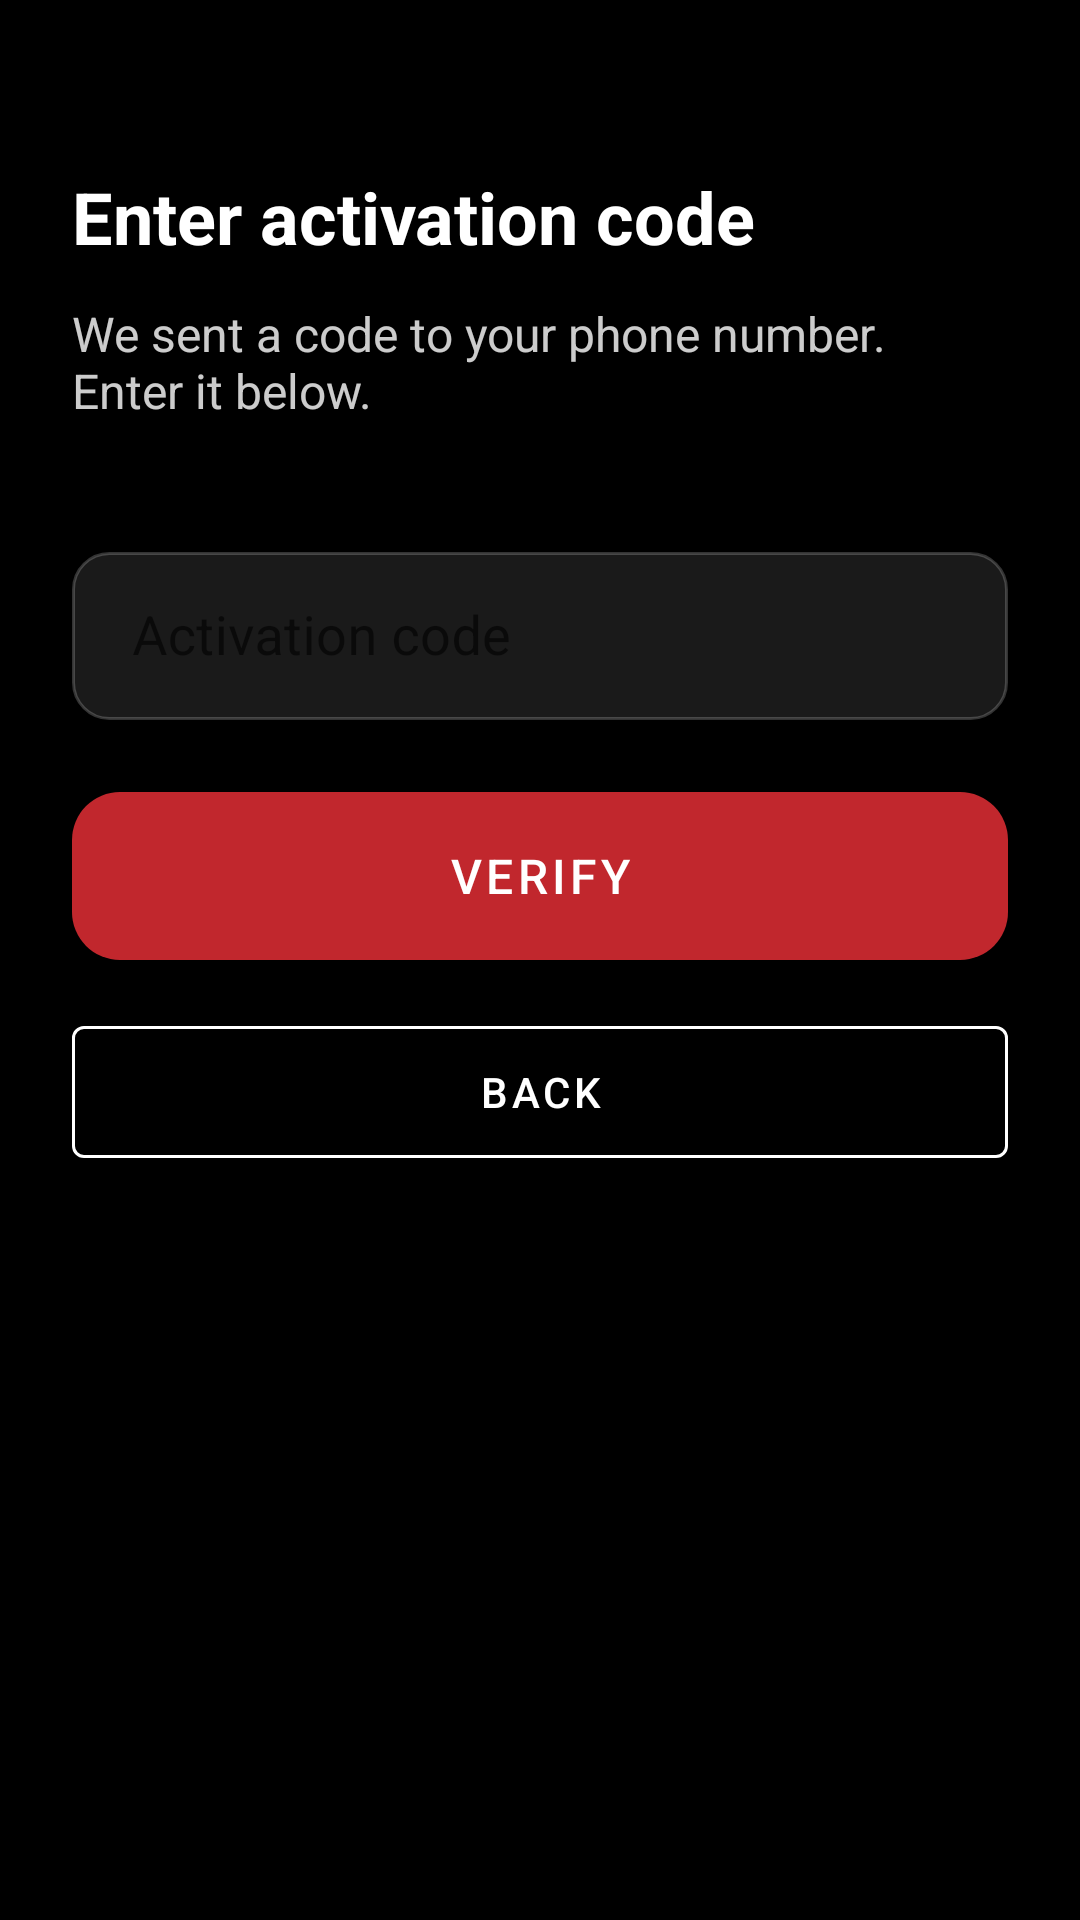

Android layout source for this screen:
<!-- AndroidManifest.xml: activity theme Theme.VeyraWallet -->
<!-- res/layout/activity_activation_otp.xml -->
<?xml version="1.0" encoding="utf-8"?>
<androidx.core.widget.NestedScrollView xmlns:android="http://schemas.android.com/apk/res/android"
    xmlns:app="http://schemas.android.com/apk/res-auto"
    xmlns:tools="http://schemas.android.com/tools"
    android:id="@+id/scrollView"
    android:layout_width="match_parent"
    android:layout_height="match_parent"
    android:background="@android:color/black"
    android:fillViewport="true">

    <LinearLayout
        android:layout_width="match_parent"
        android:layout_height="wrap_content"
        android:orientation="vertical"
        android:padding="24dp">

        <TextView
            android:id="@+id/titleTextView"
            android:layout_width="match_parent"
            android:layout_height="wrap_content"
            android:text="@string/activation_otp_title"
            android:textSize="24sp"
            android:textStyle="bold"
            android:textColor="@android:color/white"
            android:layout_marginTop="32dp" />

        <TextView
            android:id="@+id/messageTextView"
            android:layout_width="match_parent"
            android:layout_height="wrap_content"
            android:text="@string/activation_otp_message_phone"
            android:textSize="16sp"
            android:textColor="#CCFFFFFF"
            android:layout_marginTop="12dp" />

        <com.google.android.material.textfield.TextInputLayout
            android:id="@+id/otpInputLayout"
            style="@style/Widget.MaterialComponents.TextInputLayout.OutlinedBox"
            android:layout_width="match_parent"
            android:layout_height="wrap_content"
            android:hint="@string/activation_otp_hint"
            android:layout_marginTop="32dp"
            app:hintTextColor="#FFFFFF"
            app:boxStrokeColor="#FFFFFF"
            app:boxBackgroundMode="none">

            <com.google.android.material.textfield.TextInputEditText
                android:id="@+id/otpEditText"
                android:layout_width="match_parent"
                android:layout_height="wrap_content"
                android:inputType="number"
                android:maxLength="8"
                android:minHeight="56dp"
                android:textSize="18sp"
                android:textColor="#FFFFFF"
                android:textColorHint="#80FFFFFF"
                android:background="@drawable/input_background"
                android:paddingStart="20dp"
                android:paddingEnd="20dp"
                android:paddingTop="14dp"
                android:paddingBottom="14dp" />

        </com.google.android.material.textfield.TextInputLayout>

        <TextView
            android:id="@+id/countdownTextView"
            android:layout_width="wrap_content"
            android:layout_height="wrap_content"
            android:textColor="#CCFFFFFF"
            android:textSize="14sp"
            android:layout_marginTop="8dp"
            android:visibility="gone"
            tools:text="Code expires in 4:59" />

        <com.google.android.material.button.MaterialButton
            android:id="@+id/resendButton"
            android:layout_width="wrap_content"
            android:layout_height="wrap_content"
            android:text="@string/activation_resend_otp"
            android:textColor="@android:color/white"
            style="@style/Widget.MaterialComponents.Button.TextButton"
            android:visibility="gone"
            android:layout_marginTop="4dp" />

        <com.google.android.material.button.MaterialButton
            android:id="@+id/submitButton"
            android:layout_width="match_parent"
            android:layout_height="56dp"
            android:text="@string/activation_otp_submit"
            android:textSize="16sp"
            android:textColor="@android:color/white"
            android:layout_marginTop="24dp"
            android:background="@drawable/button_gradient"
            app:cornerRadius="12dp" />

        <com.google.android.material.button.MaterialButton
            android:id="@+id/backButton"
            android:layout_width="match_parent"
            android:layout_height="56dp"
            android:text="Back"
            android:textColor="@android:color/white"
            style="@style/Widget.MaterialComponents.Button.OutlinedButton"
            app:strokeColor="@android:color/white"
            android:layout_marginTop="16dp"
            android:layout_marginBottom="24dp" />

    </LinearLayout>

</androidx.core.widget.NestedScrollView>
<!-- resources referenced by this layout -->
<resources>
  <!-- drawable button_gradient (drawable) -->
  <?xml version="1.0" encoding="utf-8"?>
  <shape xmlns:android="http://schemas.android.com/apk/res/android"
      android:shape="rectangle">
      <gradient
          android:angle="135"
          android:startColor="@color/accent_red"
          android:endColor="@color/accent_red_dark"
          android:type="linear" />
      <corners android:radius="16dp" />
  </shape>
  <!-- drawable input_background (drawable) -->
  <?xml version="1.0" encoding="utf-8"?>
  <shape xmlns:android="http://schemas.android.com/apk/res/android"
      android:shape="rectangle">
      <solid android:color="#1AFFFFFF" />
      <corners android:radius="12dp" />
      <stroke
          android:width="1dp"
          android:color="#33FFFFFF" />
  </shape>
  <string name="activation_otp_hint">Activation code</string>
  <string name="activation_otp_message_phone">We sent a code to your phone number. Enter it below.</string>
  <string name="activation_otp_submit">Verify</string>
  <string name="activation_otp_title">Enter activation code</string>
  <string name="activation_resend_otp">Resend OTP</string>
  <style name="Theme.VeyraWallet" parent="Theme.MaterialComponents.DayNight.DarkActionBar">
          <item name="colorPrimary">@color/accent_red</item>
          <item name="colorPrimaryVariant">@color/accent_red_dark</item>
          <item name="colorOnPrimary">@color/white</item>
          <item name="colorSecondary">@color/accent_red</item>
          <item name="colorSecondaryVariant">@color/accent_red_dark</item>
          <item name="colorOnSecondary">@color/white</item>
          <item name="android:statusBarColor">@color/bank_bg</item>
      </style>
  <color name="accent_red">#FFC1272D</color>
  <color name="accent_red_dark">#FF7A0F1E</color>
  <color name="white">#FFFFFFFF</color>
  <color name="bank_bg">#FF000000</color>
</resources>
